Image classification data set "classifier_dataset" (ksramalakshmi/ai-radiology-assistant on GitHub). Class labels (3): normal, osteopenia, osteoporosis.

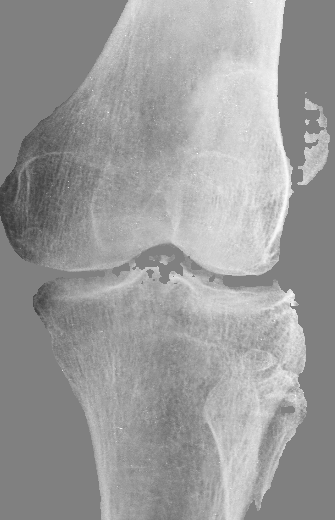
Label: osteopenia

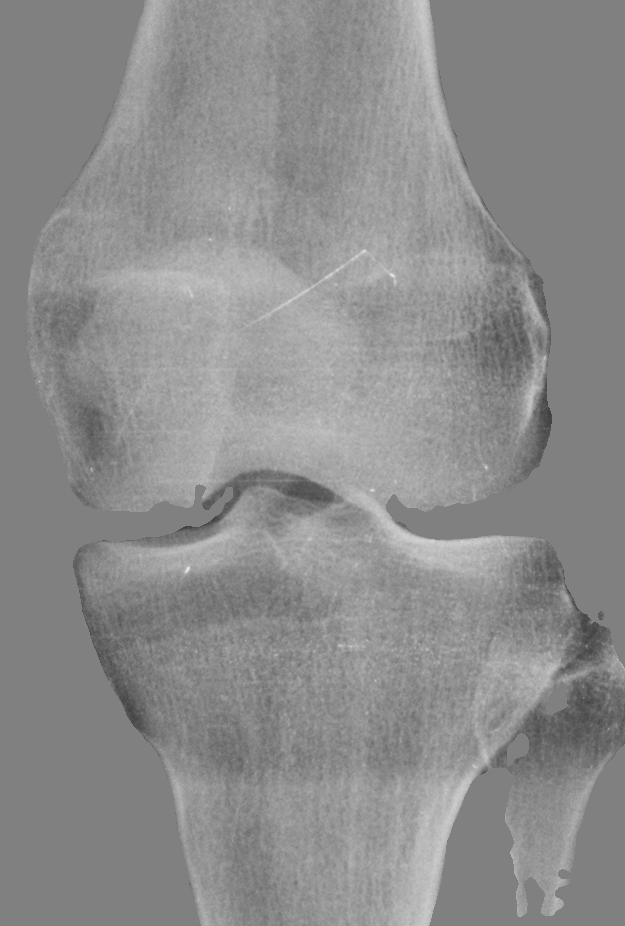
Label: normal

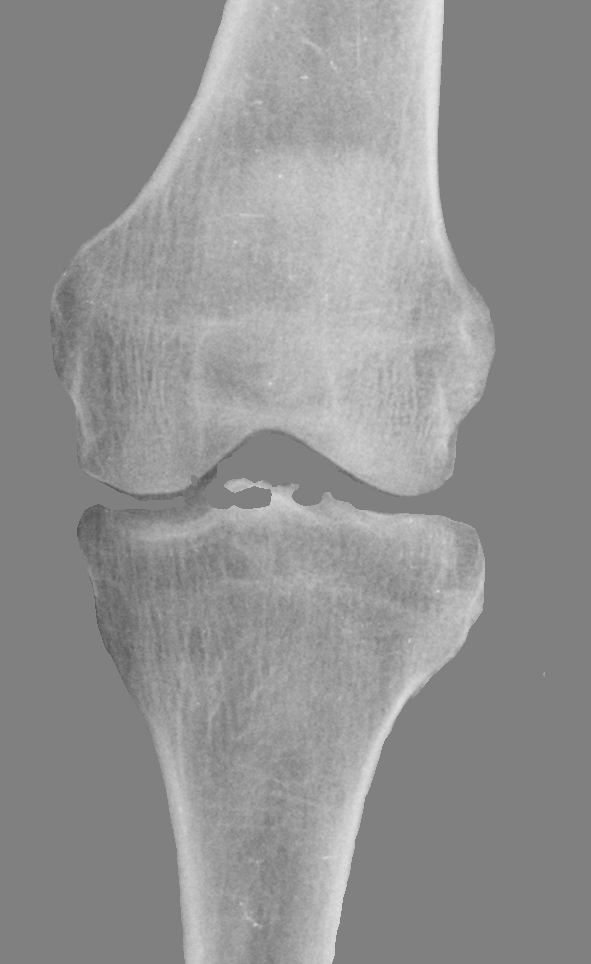
Label: osteoporosis

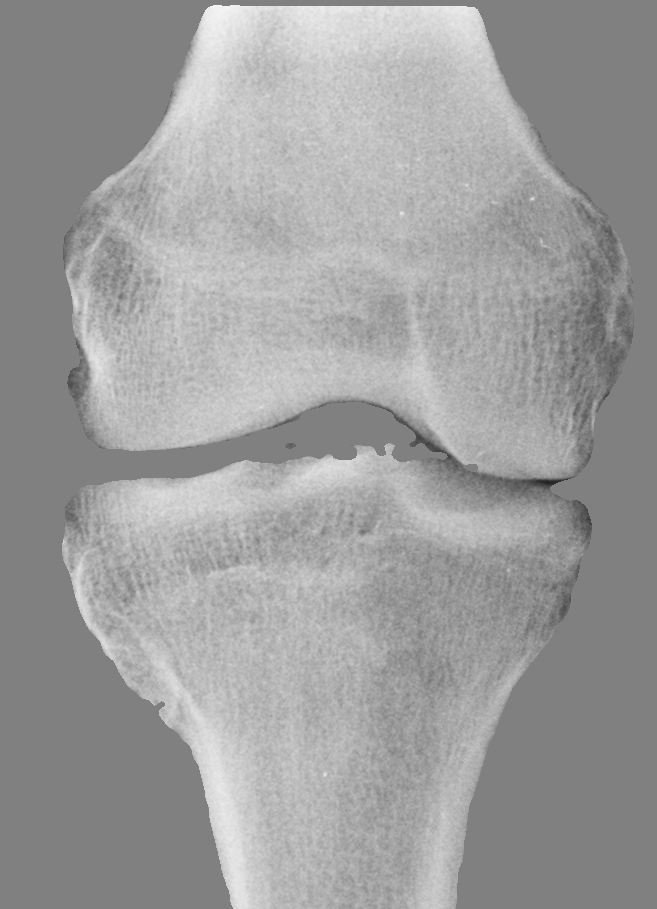
Label: osteopenia

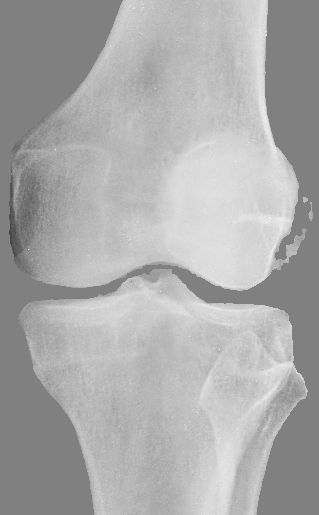
Label: normal

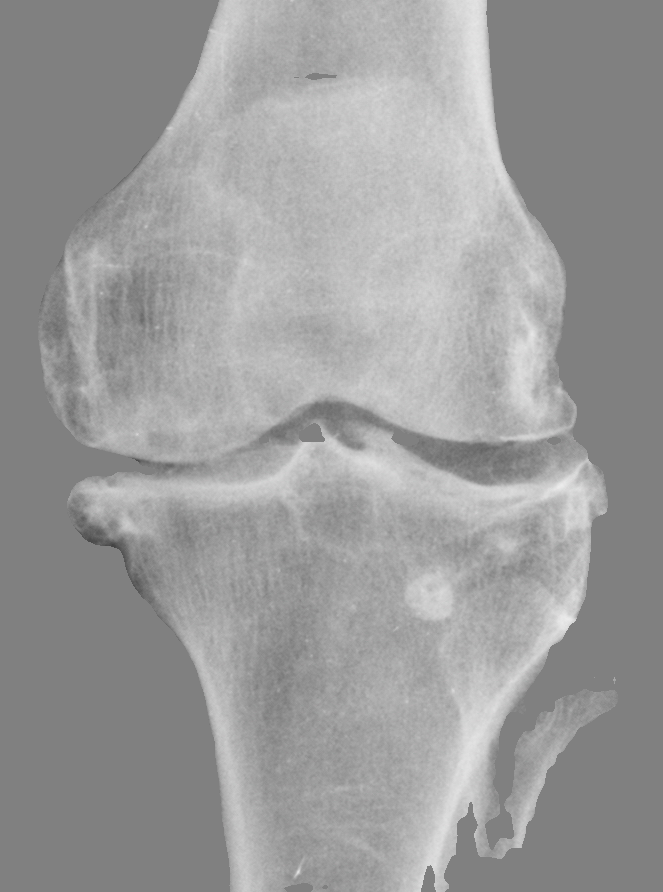
Label: osteoporosis
